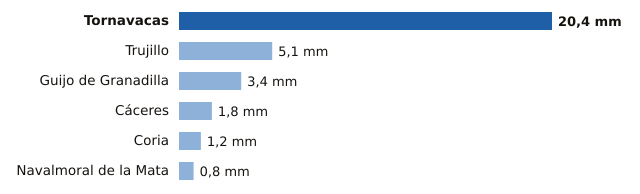

Source data for this figure (header and first rows):
estacion, provincia, mm
Tornavacas, Cáceres, 20.4
Trujillo, Cáceres, 5.1
Guijo de Granadilla, Cáceres, 3.4
Cáceres, Cáceres, 1.8
Coria, Cáceres, 1.2
Navalmoral de la Mata, Cáceres, 0.8
